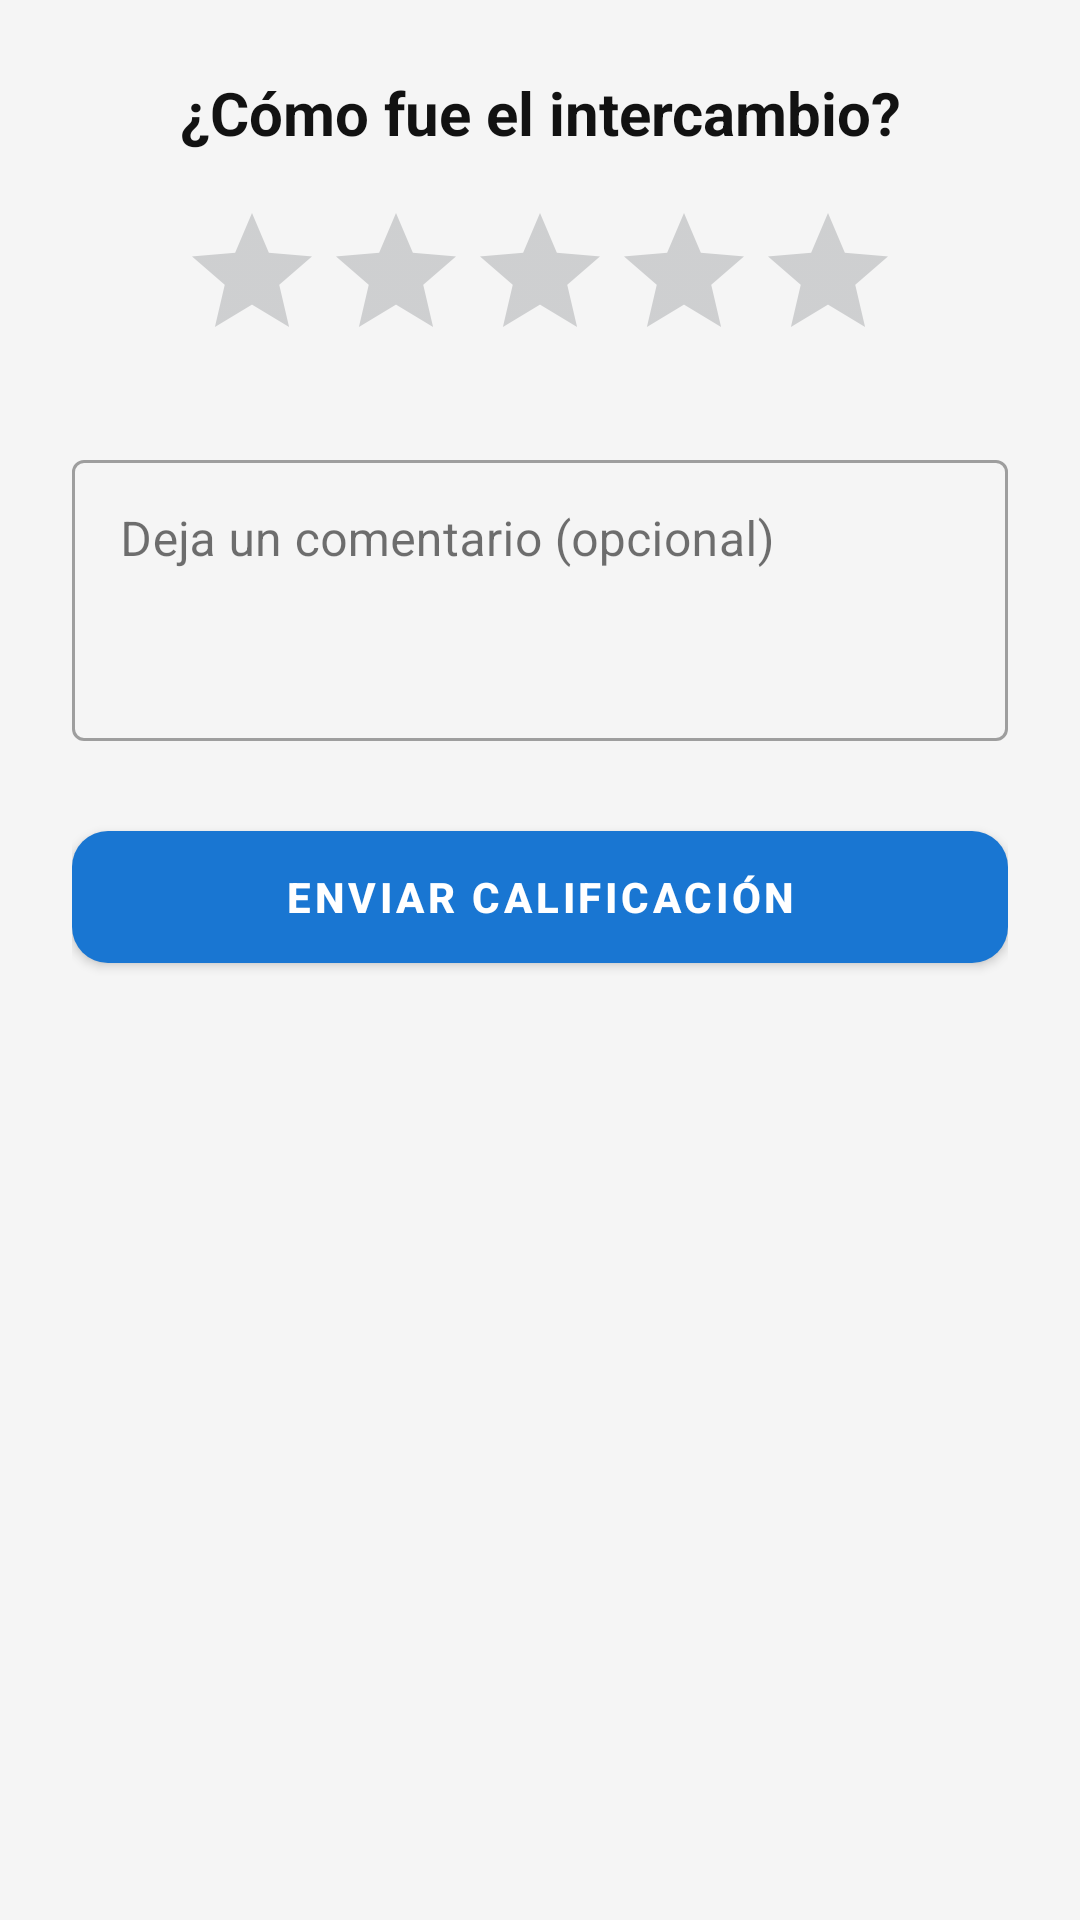

The Android layout XML behind this screen, and the referenced resources:
<!-- AndroidManifest.xml: application theme Theme.AppTFG -->
<!-- res/layout/fragment_review_dialog.xml -->
<?xml version="1.0" encoding="utf-8"?>
<LinearLayout xmlns:android="http://schemas.android.com/apk/res/android"
    xmlns:app="http://schemas.android.com/apk/res-auto"
    android:layout_width="match_parent"
    android:layout_height="wrap_content"
    android:orientation="vertical"
    android:padding="24dp">

    <TextView
        android:id="@+id/tvReviewTitle"
        android:layout_width="match_parent"
        android:layout_height="wrap_content"
        android:text="¿Cómo fue el intercambio?"
        android:textSize="20sp"
        android:textStyle="bold"
        android:textAlignment="center"
        android:layout_marginBottom="16dp"
        android:textColor="?attr/colorOnSurface"/>

    <RatingBar
        android:id="@+id/ratingBar"
        android:layout_width="wrap_content"
        android:layout_height="wrap_content"
        android:layout_gravity="center"
        android:numStars="5"
        android:stepSize="1"
        android:rating="0"
        android:progressTint="?attr/colorPrimary"
        android:secondaryProgressTint="?attr/colorPrimaryDark"
        android:layout_marginBottom="24dp"/>

    <com.google.android.material.textfield.TextInputLayout
        android:id="@+id/tilObservaciones"
        style="@style/Widget.MaterialComponents.TextInputLayout.OutlinedBox"
        android:layout_width="match_parent"
        android:layout_height="wrap_content"
        android:hint="Deja un comentario (opcional)"
        android:layout_marginBottom="24dp">

        <com.google.android.material.textfield.TextInputEditText
            android:id="@+id/etObservaciones"
            android:layout_width="match_parent"
            android:layout_height="wrap_content"
            android:inputType="textMultiLine"
            android:lines="3"
            android:gravity="top|start" />
    </com.google.android.material.textfield.TextInputLayout>

    <com.google.android.material.button.MaterialButton
        android:id="@+id/btnSubmitReview"
        android:layout_width="match_parent"
        android:layout_height="56dp"
        android:text="ENVIAR CALIFICACIÓN"
        app:cornerRadius="12dp"
        android:textStyle="bold" />
</LinearLayout>
<!-- resources referenced by this layout -->
<resources>
  <style name="Theme.AppTFG" parent="Theme.MaterialComponents.DayNight.NoActionBar">
          
          <item name="colorPrimary">@color/colorPrimary</item>
          <item name="colorPrimaryVariant">@color/colorPrimaryVariant</item>
          <item name="colorOnPrimary">@color/colorOnPrimary</item>
  
          
          <item name="colorSecondary">@color/colorSecondary</item>
          <item name="colorSecondaryVariant">@color/colorSecondaryVariant</item>
          <item name="colorOnSecondary">@color/colorOnSecondary</item>
  
          
          <item name="android:statusBarColor">?attr/colorPrimaryVariant</item>
  
          
          <item name="android:colorBackground">@color/colorBackground</item>
          <item name="colorSurface">@color/colorSurface</item>
  
          <item name="colorOnBackground">@color/colorOnBackground</item>
          <item name="colorOnSurface">@color/colorOnSurface</item>
  
          
          <item name="android:textColorPrimary">@color/textColorPrimary</item>
          <item name="android:textColorSecondary">@color/textColorSecondary</item>
      </style>
  <color name="colorPrimary">#1976D2</color>
  <color name="colorPrimaryVariant">#0D47A1</color>
  <color name="colorOnPrimary">#FFFFFF</color>
  <color name="colorSecondary">#42A5F5</color>
  <color name="colorSecondaryVariant">#1E88E5</color>
  <color name="colorOnSecondary">#000000</color>
  <color name="colorBackground">#F5F5F5</color>
  <color name="colorSurface">#FFFFFF</color>
  <color name="colorOnBackground">#121212</color>
  <color name="colorOnSurface">#121212</color>
  <color name="textColorPrimary">#121212</color>
  <color name="textColorSecondary">#5F6368</color>
</resources>
